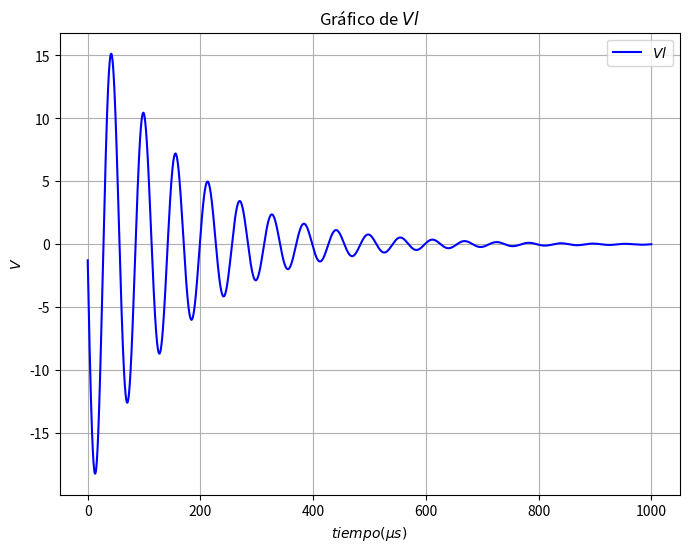

The matplotlib source for this figure:
import matplotlib.pyplot as plt
import numpy as np

# Definir la función que queremos graficar
def f(x):
    return (1 * 1e-3 * (0.18) * (-6500) * np.exp(-6500 * x * 1e-6) * np.cos(110240.0651 * x * 1e-6 + 5.04e-3) - 1 * 1e-3 * (0.18) * 110240.0651 * np.exp(-6500 * x * 1e-6) * np.sin(110240.0651 * x * 1e-6 + 5.04e-3))

# Crear un rango de valores para x
x = np.linspace(0, 1000, 3000000)  # Crea 400 puntos entre -10 y 10
y = f(x)  # Aplica la función a cada valor de x

# Crear la gráfica
plt.figure(figsize=(8, 6))  # Tamaño de la figura
plt.plot(x, y, label='$Vl$', color='blue')  # Grafica x contra y
plt.title('Gráfico de $Vl$')  # Título del gráfico
plt.xlabel('$tiempo(µs)$')  # Etiqueta del eje x
plt.ylabel('$V$')  # Etiqueta del eje y
plt.xscale('linear')
plt.legend()  # Muestra la leyenda
plt.grid(True)  # Muestra una cuadrícula
plt.show()  # Muestra el gráfico
